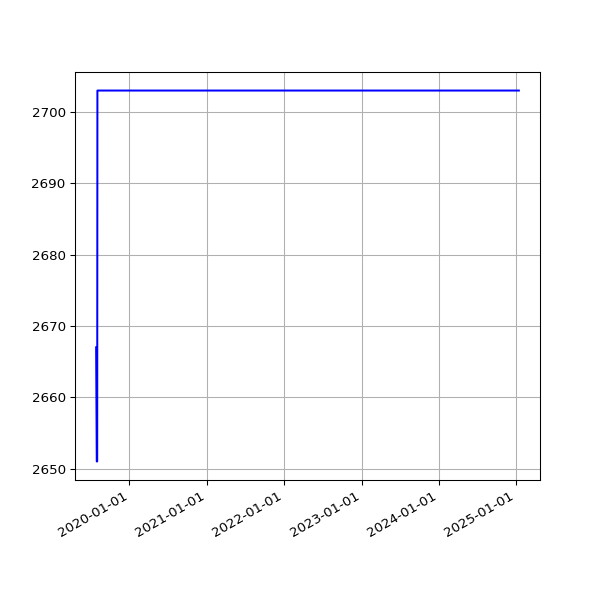

Values plotted in this chart, from the file beside it:
date, value
2019-07-28 08:06:14 +0100, 2667
2019-07-31 06:33:09 +0100, 2651
2019-08-01 07:04:31 +0100, 2651
2019-08-02 06:25:51 +0100, 2651
2019-08-03 06:23:45 +0100, 2703
2019-08-04 07:18:53 +0100, 2703
2019-08-05 06:13:25 +0100, 2703
2019-08-06 06:32:26 +0100, 2703
2019-08-07 06:38:59 +0100, 2703
2019-08-08 07:16:43 +0100, 2703
2019-08-09 06:20:39 +0100, 2703
2019-08-10 06:22:40 +0100, 2703
2019-08-11 07:18:29 +0100, 2703
2019-08-12 06:37:47 +0100, 2703
2019-08-13 08:02:12 +0100, 2703
2019-08-14 07:07:20 +0100, 2703
2019-08-15 06:48:04 +0100, 2703
2019-08-16 07:13:46 +0100, 2703
2019-08-17 06:01:35 +0100, 2703
2019-08-18 06:19:27 +0100, 2703
2019-08-19 07:12:43 +0100, 2703
2019-08-20 06:47:37 +0100, 2703
2019-08-21 06:59:05 +0100, 2703
2019-08-22 06:43:16 +0100, 2703
2019-08-23 06:29:29 +0100, 2703
2019-08-24 07:02:29 +0100, 2703
2019-08-25 07:23:01 +0100, 2703
2019-08-26 06:38:40 +0100, 2703
2019-08-27 06:06:19 +0100, 2703
2019-08-28 06:24:25 +0100, 2703
2019-08-29 06:18:33 +0100, 2703
2019-08-30 06:57:00 +0100, 2703
2019-08-31 07:21:42 +0100, 2703
2019-09-01 06:49:29 +0100, 2703
2019-09-02 07:51:11 +0100, 2703
2019-09-03 07:29:39 +0100, 2703
2019-09-04 06:17:51 +0100, 2703
2019-09-05 06:54:14 +0100, 2703
2019-09-06 07:45:40 +0100, 2703
2019-09-07 07:11:51 +0100, 2703
2019-09-08 07:03:55 +0100, 2703
2019-09-09 07:14:57 +0100, 2703
2019-09-10 06:46:30 +0100, 2703
2019-09-11 08:54:56 +0100, 2703
2019-09-12 05:58:56 +0100, 2703
2019-09-13 07:46:46 +0100, 2703
2019-09-14 07:31:29 +0100, 2703
2019-09-15 06:56:58 +0100, 2703
2019-09-16 07:12:25 +0100, 2703
2019-09-17 07:28:47 +0100, 2703
2019-09-18 07:41:15 +0100, 2703
2019-09-19 06:31:50 +0100, 2703
2019-09-20 06:53:53 +0100, 2703
2019-09-21 07:05:33 +0100, 2703
2019-09-23 07:35:39 +0100, 2703
2019-09-24 06:05:26 +0100, 2703
2019-09-25 06:48:18 +0100, 2703
2019-09-26 05:58:13 +0100, 2703
2019-09-27 05:59:54 +0100, 2703
2019-09-28 05:34:54 +0100, 2703
... 1,587 more rows
